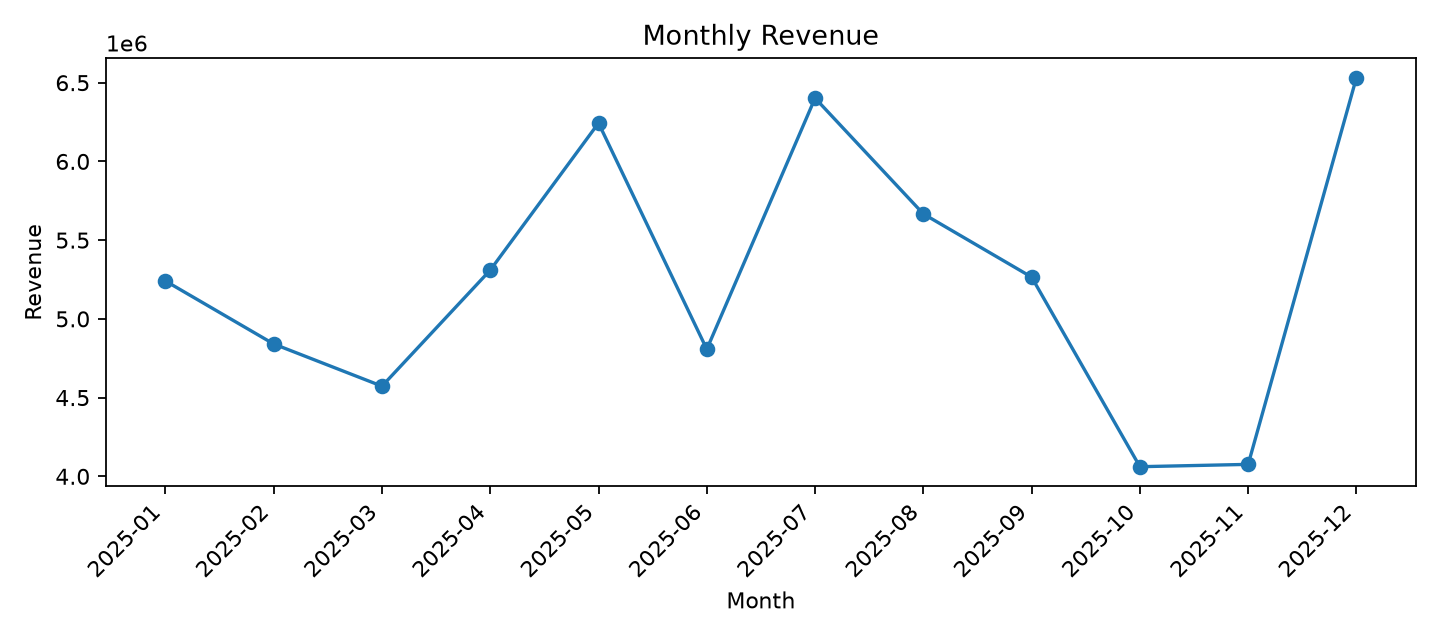

The table this chart was drawn from, first rows:
month, revenue
2025-01, 5240752
2025-02, 4840640
2025-03, 4572657
2025-04, 5309576
2025-05, 6243616
2025-06, 4807217
2025-07, 6401955
2025-08, 5666667
2025-09, 5265238
2025-10, 4061256
2025-11, 4075989
2025-12, 6532323
